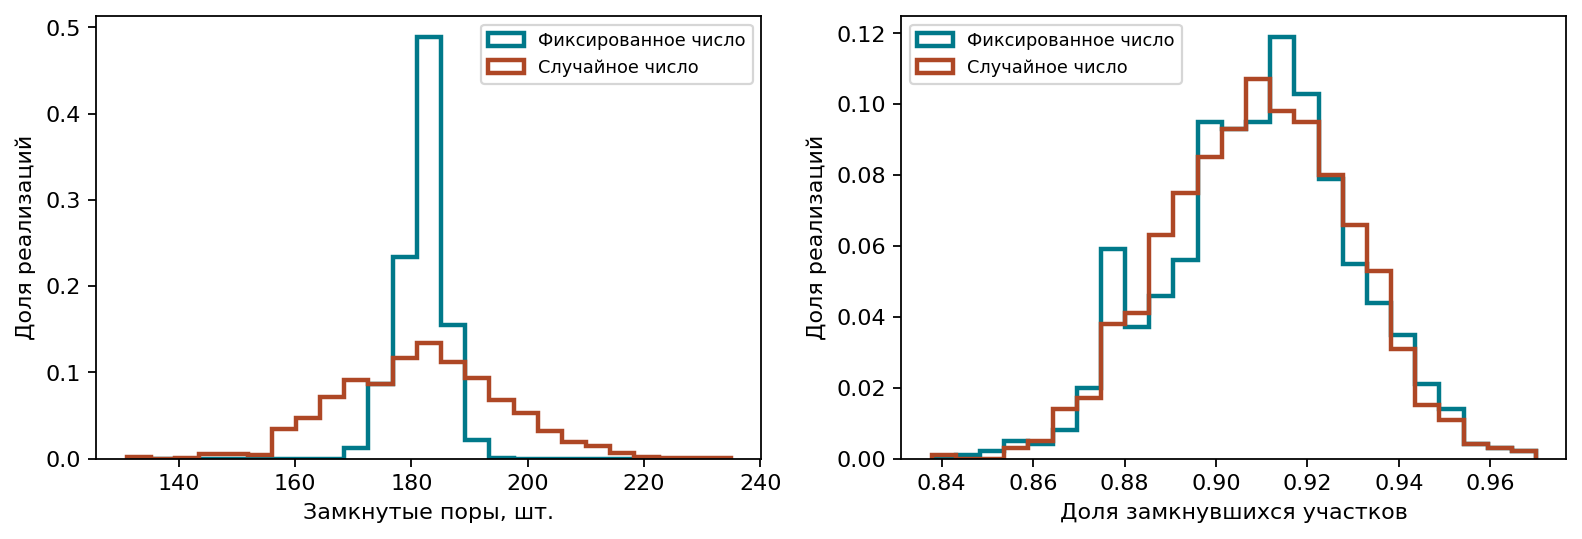

The data file committed next to this chart (first rows):
mode, run, initial, closed, fraction
fixed, 1, 200, 185, 0.925
fixed, 2, 200, 186, 0.93
fixed, 3, 200, 173, 0.865
fixed, 4, 200, 183, 0.915
fixed, 5, 200, 178, 0.89
fixed, 6, 200, 181, 0.905
fixed, 7, 200, 172, 0.86
fixed, 8, 200, 173, 0.865
fixed, 9, 200, 184, 0.92
fixed, 10, 200, 182, 0.91
fixed, 11, 200, 177, 0.885
fixed, 12, 200, 175, 0.875
fixed, 13, 200, 180, 0.9
fixed, 14, 200, 183, 0.915
fixed, 15, 200, 175, 0.875
fixed, 16, 200, 180, 0.9
fixed, 17, 200, 184, 0.92
fixed, 18, 200, 183, 0.915
fixed, 19, 200, 183, 0.915
fixed, 20, 200, 189, 0.945
fixed, 21, 200, 173, 0.865
fixed, 22, 200, 181, 0.905
fixed, 23, 200, 184, 0.92
fixed, 24, 200, 184, 0.92
fixed, 25, 200, 184, 0.92
fixed, 26, 200, 181, 0.905
fixed, 27, 200, 182, 0.91
fixed, 28, 200, 184, 0.92
fixed, 29, 200, 186, 0.93
fixed, 30, 200, 179, 0.895
fixed, 31, 200, 178, 0.89
fixed, 32, 200, 184, 0.92
fixed, 33, 200, 188, 0.94
fixed, 34, 200, 176, 0.88
fixed, 35, 200, 171, 0.855
fixed, 36, 200, 180, 0.9
fixed, 37, 200, 186, 0.93
fixed, 38, 200, 185, 0.925
fixed, 39, 200, 180, 0.9
fixed, 40, 200, 177, 0.885
fixed, 41, 200, 183, 0.915
fixed, 42, 200, 176, 0.88
fixed, 43, 200, 185, 0.925
fixed, 44, 200, 179, 0.895
fixed, 45, 200, 184, 0.92
fixed, 46, 200, 180, 0.9
fixed, 47, 200, 178, 0.89
fixed, 48, 200, 184, 0.92
fixed, 49, 200, 182, 0.91
fixed, 50, 200, 176, 0.88
fixed, 51, 200, 182, 0.91
fixed, 52, 200, 182, 0.91
fixed, 53, 200, 181, 0.905
fixed, 54, 200, 180, 0.9
fixed, 55, 200, 180, 0.9
fixed, 56, 200, 179, 0.895
fixed, 57, 200, 182, 0.91
fixed, 58, 200, 184, 0.92
fixed, 59, 200, 180, 0.9
fixed, 60, 200, 184, 0.92
... 1,940 more rows
